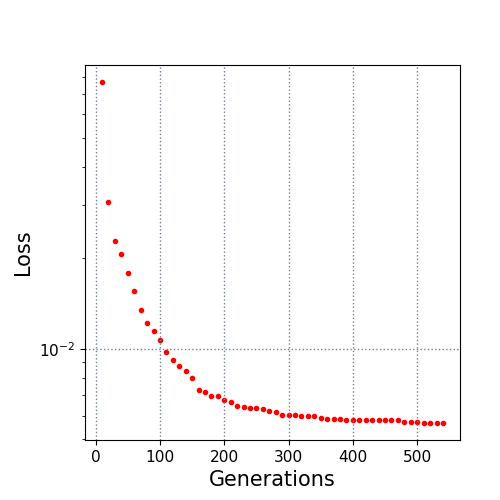

The file beside this chart, header and first rows:
10.0, 0.076716
20.0, 0.03064
30.0, 0.02277
40.0, 0.02065
50.0, 0.01783
60.0, 0.01553
70.0, 0.01345
80.0, 0.01217
90.0, 0.01143
100.0, 0.01069
110.0, 0.009757
120.0, 0.009184
130.0, 0.00878
140.0, 0.008436
150.0, 0.007974
160.0, 0.007315
170.0, 0.007177
180.0, 0.006971
190.0, 0.006947
200.0, 0.006776
210.0, 0.00667
220.0, 0.006455
230.0, 0.006405
240.0, 0.006375
250.0, 0.006365
260.0, 0.006312
270.0, 0.006202
280.0, 0.006143
290.0, 0.006031
300.0, 0.006031
310.0, 0.006031
320.0, 0.005992
330.0, 0.005989
340.0, 0.005989
350.0, 0.005907
360.0, 0.005863
370.0, 0.00586
380.0, 0.005858
390.0, 0.005799
400.0, 0.005799
410.0, 0.005799
420.0, 0.005799
430.0, 0.005797
440.0, 0.005797
450.0, 0.005796
460.0, 0.005796
470.0, 0.005796
480.0, 0.00571
490.0, 0.00571
500.0, 0.00571
510.0, 0.005681
520.0, 0.005681
530.0, 0.005681
540.0, 0.005669
